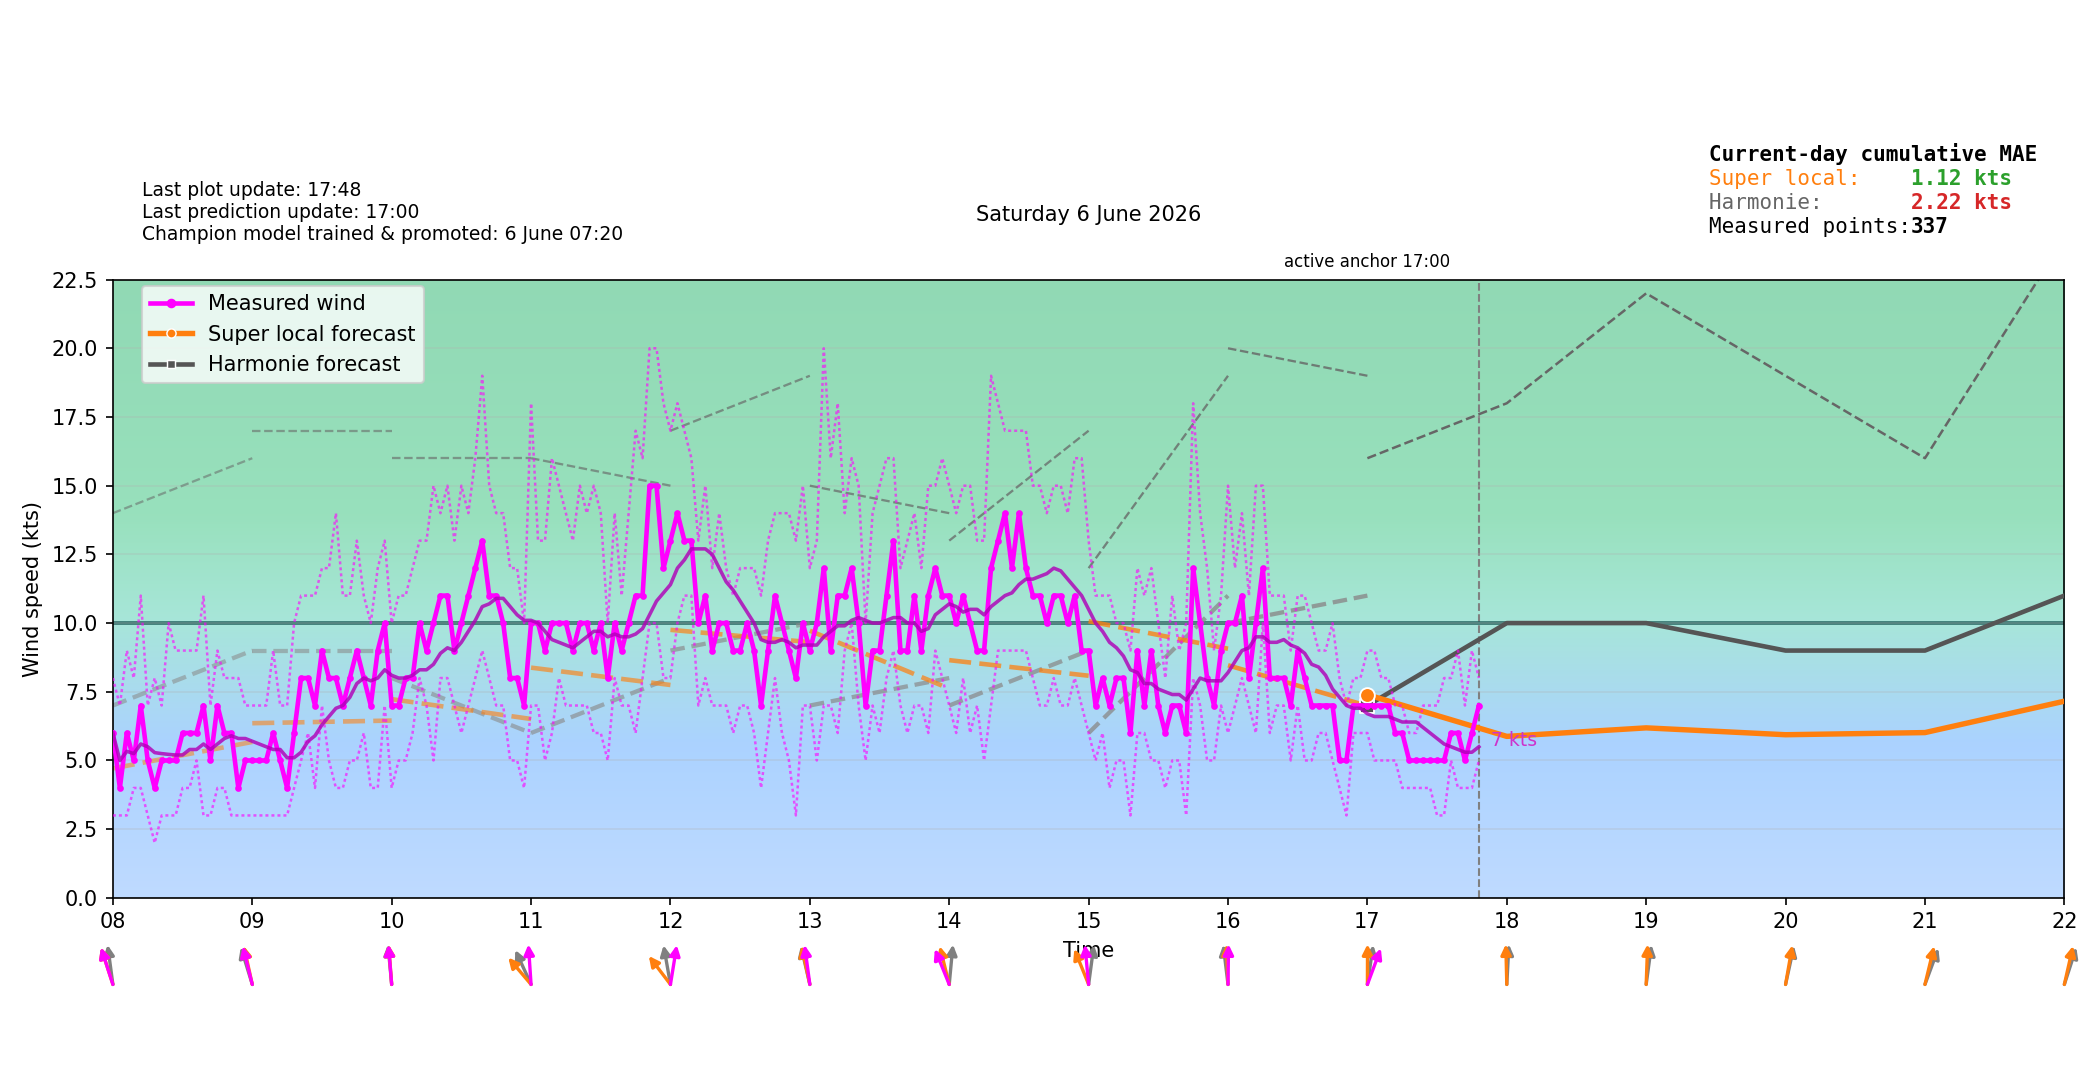

Values plotted in this chart, from the file beside it:
time_local, forecast_wind_speed, forecast_wind_min, forecast_wind_max, forecast_wind_dir_deg, actual_wind_speed, actual_wind_min, actual_wind_max, actual_wind_dir_deg, lstm_pred_wind_speed_full, lstm_pred_wind_dir_deg_full, lstm_pred_wind_speed, lstm_pred_wind_dir_deg, is_future, hour_local, minute_local
2026-06-06T00:00:00+0200, 4.0, 4.0, 6.0, 179.0, , , , , , 180.2, , , False, 00, 0
2026-06-06T00:03:00+0200, 4.0, 4.0, 6.0, 178.3, 5.0, 4.0, 7.0, 206.0, , 178.8, , , False, 00, 3
2026-06-06T00:06:00+0200, 4.0, 4.0, 6.0, 177.6, 6.0, 4.0, 8.0, 201.0, , 177.5, , , False, 00, 6
2026-06-06T00:09:00+0200, 4.0, 4.0, 6.0, 176.9, 6.0, 5.0, 7.0, 197.0, , 176.1, , , False, 00, 9
2026-06-06T00:12:00+0200, 4.0, 4.0, 6.0, 176.2, 6.0, 5.0, 8.0, 196.0, , 174.7, , , False, 00, 12
2026-06-06T00:15:00+0200, 4.0, 4.0, 6.0, 175.5, 6.0, 4.0, 7.0, 193.0, , 173.3, , , False, 00, 15
2026-06-06T00:18:00+0200, 4.0, 4.0, 6.0, 174.8, 7.0, 4.0, 9.0, 185.0, , 171.9, , , False, 00, 18
2026-06-06T00:21:00+0200, 4.0, 4.0, 6.0, 174.1, 6.0, 4.0, 8.0, 193.0, , 170.5, , , False, 00, 21
2026-06-06T00:24:00+0200, 4.0, 4.0, 6.0, 173.4, 6.0, 4.0, 7.0, 192.0, , 169.1, , , False, 00, 24
2026-06-06T00:27:00+0200, 4.0, 4.0, 6.0, 172.7, 6.0, 4.0, 8.0, 186.0, , 167.7, , , False, 00, 27
2026-06-06T00:30:00+0200, 4.0, 4.0, 6.0, 172.0, 4.0, 3.0, 6.0, 185.0, , 166.3, , , False, 00, 30
2026-06-06T00:33:00+0200, 4.0, 4.0, 6.0, 171.3, 5.0, 4.0, 8.0, 185.0, , 164.9, , , False, 00, 33
2026-06-06T00:36:00+0200, 4.0, 4.0, 6.0, 170.6, 5.0, 3.0, 8.0, 185.0, , 163.5, , , False, 00, 36
2026-06-06T00:39:00+0200, 4.0, 4.0, 6.0, 169.9, 5.0, 4.0, 7.0, 186.0, , 162, , , False, 00, 39
2026-06-06T00:42:00+0200, 4.0, 4.0, 6.0, 169.2, 4.0, 4.0, 6.0, 187.0, , 160.6, , , False, 00, 42
2026-06-06T00:45:00+0200, 4.0, 4.0, 6.0, 168.5, 5.0, 3.0, 6.0, 188.0, , 159.2, , , False, 00, 45
2026-06-06T00:48:00+0200, 4.0, 4.0, 6.0, 167.8, 4.0, 3.0, 6.0, 188.0, , 157.8, , , False, 00, 48
2026-06-06T00:51:00+0200, 4.0, 4.0, 6.0, 167.1, 5.0, 4.0, 7.0, 188.0, , 156.5, , , False, 00, 51
2026-06-06T00:54:00+0200, 4.0, 4.0, 6.0, 166.4, 5.0, 4.0, 6.0, 188.0, , 155.1, , , False, 00, 54
2026-06-06T00:57:00+0200, 4.0, 4.0, 6.0, 165.7, 4.0, 3.0, 6.0, 188.0, , 153.7, , , False, 00, 57
2026-06-06T01:00:00+0200, 4.0, 4.0, 6.0, 165.0, 4.0, 3.0, 5.0, 188.0, 3.237, 152.4, , , False, 01, 0
2026-06-06T01:03:00+0200, 4.1, 4.1, 6.2, 164.4, 3.0, 3.0, 4.0, 188.0, 3.219, 152.3, , , False, 01, 3
2026-06-06T01:06:00+0200, 4.2, 4.2, 6.4, 163.8, 3.0, 3.0, 4.0, 188.0, 3.201, 152.2, , , False, 01, 6
2026-06-06T01:09:00+0200, 4.3, 4.3, 6.6, 163.2, 3.0, 2.0, 5.0, 188.0, 3.183, 152, , , False, 01, 9
2026-06-06T01:12:00+0200, 4.4, 4.4, 6.8, 162.6, 3.0, 3.0, 4.0, 188.0, 3.165, 151.9, , , False, 01, 12
2026-06-06T01:15:00+0200, 4.5, 4.5, 7.0, 162, 3.0, 3.0, 4.0, 188.0, 3.147, 151.8, , , False, 01, 15
2026-06-06T01:18:00+0200, 4.6, 4.6, 7.2, 161.4, 3.0, 3.0, 5.0, 188.0, 3.129, 151.7, , , False, 01, 18
2026-06-06T01:21:00+0200, 4.7, 4.7, 7.4, 160.8, 3.0, 3.0, 4.0, 188.0, 3.111, 151.6, , , False, 01, 21
2026-06-06T01:24:00+0200, 4.8, 4.8, 7.6, 160.2, 4.0, 3.0, 5.0, 188.0, 3.093, 151.5, , , False, 01, 24
2026-06-06T01:27:00+0200, 4.9, 4.9, 7.8, 159.6, 3.0, 3.0, 5.0, 188.0, 3.075, 151.4, , , False, 01, 27
2026-06-06T01:30:00+0200, 5.0, 5.0, 8.0, 159.0, 3.0, 3.0, 5.0, 188.0, 3.057, 151.2, , , False, 01, 30
2026-06-06T01:33:00+0200, 5.1, 5.1, 8.2, 158.4, 3.0, 3.0, 4.0, 188.0, 3.039, 151.1, , , False, 01, 33
2026-06-06T01:36:00+0200, 5.2, 5.2, 8.4, 157.8, 3.0, 2.0, 5.0, 187.0, 3.021, 151, , , False, 01, 36
2026-06-06T01:39:00+0200, 5.3, 5.3, 8.6, 157.2, 3.0, 3.0, 5.0, 188.0, 3.003, 150.9, , , False, 01, 39
2026-06-06T01:42:00+0200, 5.4, 5.4, 8.8, 156.6, 3.0, 2.0, 5.0, 188.0, 2.985, 150.8, , , False, 01, 42
2026-06-06T01:45:00+0200, 5.5, 5.5, 9.0, 156, 3.0, 2.0, 4.0, 188.0, 2.967, 150.7, , , False, 01, 45
2026-06-06T01:48:00+0200, 5.6, 5.6, 9.2, 155.4, 3.0, 2.0, 4.0, 188.0, 2.949, 150.5, , , False, 01, 48
2026-06-06T01:51:00+0200, 5.7, 5.7, 9.4, 154.8, 2.0, 2.0, 3.0, 188.0, 2.931, 150.4, , , False, 01, 51
2026-06-06T01:54:00+0200, 5.8, 5.8, 9.6, 154.2, 3.0, 2.0, 4.0, 188.0, 2.913, 150.3, , , False, 01, 54
2026-06-06T01:57:00+0200, 5.9, 5.9, 9.8, 153.6, 3.0, 2.0, 3.0, 188.0, 2.895, 150.2, , , False, 01, 57
2026-06-06T02:00:00+0200, 6.0, 6.0, 10.0, 153.0, 2.0, 1.0, 3.0, 188.0, 2.877, 150.1, , , False, 02, 0
2026-06-06T02:03:00+0200, 5.9, 5.9, 9.75, 155.5, 2.0, 1.0, 3.0, 187.0, 2.859, 151.1, , , False, 02, 3
2026-06-06T02:06:00+0200, 5.8, 5.8, 9.5, 158, 3.0, 2.0, 4.0, 188.0, 2.84, 152.1, , , False, 02, 6
2026-06-06T02:09:00+0200, 5.7, 5.7, 9.25, 160.7, 2.0, 2.0, 3.0, 188.0, 2.822, 153, , , False, 02, 9
2026-06-06T02:12:00+0200, 5.6, 5.6, 9.0, 163.5, 3.0, 2.0, 3.0, 188.0, 2.804, 154.1, , , False, 02, 12
2026-06-06T02:15:00+0200, 5.5, 5.5, 8.75, 166.3, 2.0, 2.0, 4.0, 188.0, 2.785, 155.1, , , False, 02, 15
2026-06-06T02:18:00+0200, 5.4, 5.4, 8.5, 169.2, 2.0, 2.0, 3.0, 188.0, 2.767, 156.1, , , False, 02, 18
2026-06-06T02:21:00+0200, 5.3, 5.3, 8.25, 172.2, 3.0, 2.0, 4.0, 187.0, 2.749, 157.1, , , False, 02, 21
2026-06-06T02:24:00+0200, 5.2, 5.2, 8.0, 175.3, 3.0, 2.0, 4.0, 187.0, 2.73, 158.1, , , False, 02, 24
2026-06-06T02:27:00+0200, 5.1, 5.1, 7.75, 178.4, 3.0, 3.0, 4.0, 188.0, 2.712, 159.1, , , False, 02, 27
2026-06-06T02:30:00+0200, 5.0, 5.0, 7.5, 181.5, 3.0, 2.0, 4.0, 188.0, 2.694, 160.1, , , False, 02, 30
2026-06-06T02:33:00+0200, 4.9, 4.9, 7.25, 184.6, 3.0, 2.0, 4.0, 188.0, 2.675, 161.1, , , False, 02, 33
2026-06-06T02:36:00+0200, 4.8, 4.8, 7.0, 187.7, 3.0, 2.0, 5.0, 188.0, 2.657, 162.2, , , False, 02, 36
2026-06-06T02:39:00+0200, 4.7, 4.7, 6.75, 190.8, 3.0, 2.0, 5.0, 187.0, 2.639, 163.2, , , False, 02, 39
2026-06-06T02:42:00+0200, 4.6, 4.6, 6.5, 193.8, 4.0, 3.0, 6.0, 188.0, 2.62, 164.2, , , False, 02, 42
2026-06-06T02:45:00+0200, 4.5, 4.5, 6.25, 196.7, 3.0, 2.0, 5.0, 188.0, 2.602, 165.2, , , False, 02, 45
2026-06-06T02:48:00+0200, 4.4, 4.4, 6.0, 199.5, 3.0, 3.0, 5.0, 187.0, 2.584, 166.2, , , False, 02, 48
2026-06-06T02:51:00+0200, 4.3, 4.3, 5.75, 202.3, 3.0, 2.0, 4.0, 188.0, 2.565, 167.2, , , False, 02, 51
2026-06-06T02:54:00+0200, 4.2, 4.2, 5.5, 205, 3.0, 2.0, 4.0, 188.0, 2.547, 168.2, , , False, 02, 54
2026-06-06T02:57:00+0200, 4.1, 4.1, 5.25, 207.5, 3.0, 2.0, 4.0, 187.0, 2.529, 169.2, , , False, 02, 57
... 420 more rows
